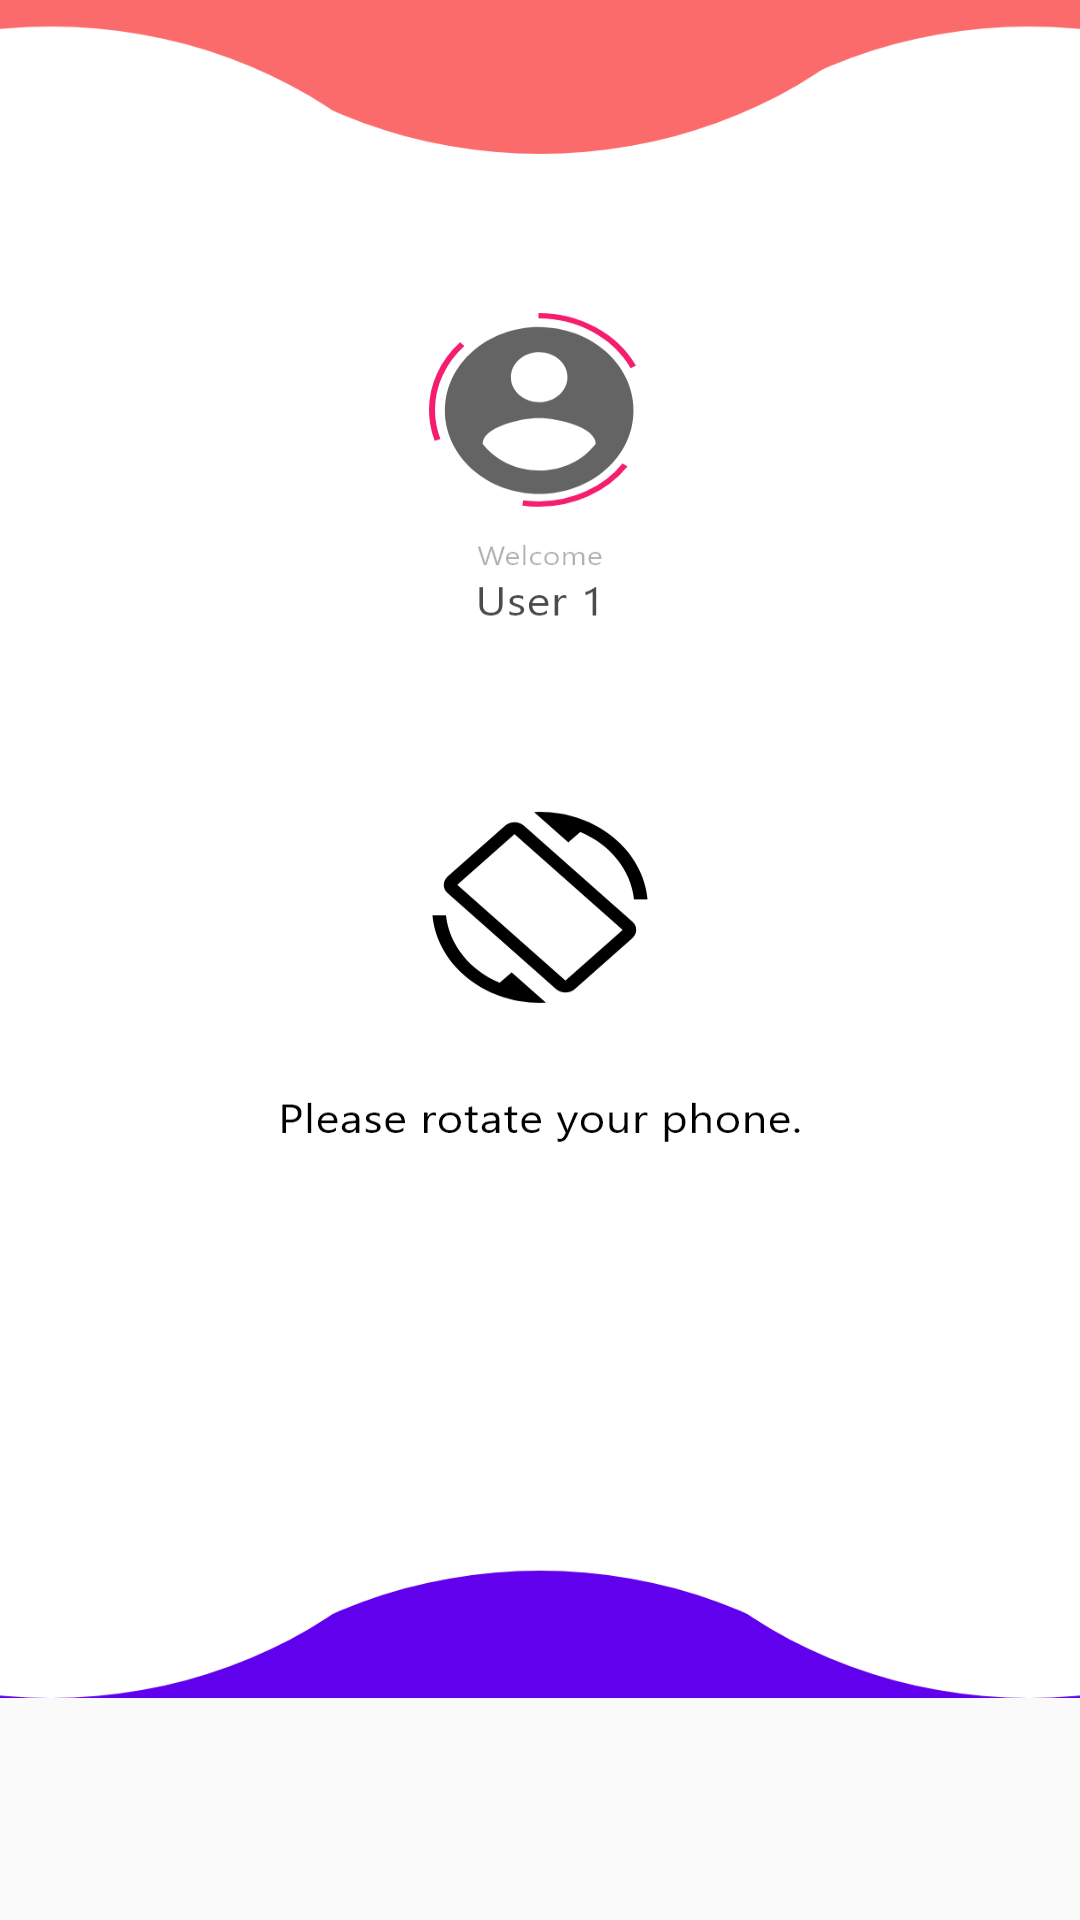

This screen was rendered from an Android layout file. Write that file and the resources it references.
<!-- AndroidManifest.xml: activity theme Theme.AppCompat.DayNight.NoActionBar -->
<!-- res/layout/activity_main4.xml -->
<?xml version="1.0" encoding="utf-8"?>
<android.support.design.widget.CoordinatorLayout xmlns:android="http://schemas.android.com/apk/res/android"
    xmlns:app="http://schemas.android.com/apk/res-auto"
    xmlns:tools="http://schemas.android.com/tools"
    android:layout_width="match_parent"
    android:layout_height="match_parent"
    tools:context=".Main3Activity">

    <android.support.design.widget.AppBarLayout
        android:layout_width="match_parent"
        android:layout_height="wrap_content">

    </android.support.design.widget.AppBarLayout>

    <ImageView
        android:id="@+id/imageView9"
        android:layout_width="match_parent"
        android:layout_height="566dp"
        android:scaleType="fitXY"
        app:srcCompat="@drawable/landing" />


</android.support.design.widget.CoordinatorLayout>
<!-- resources referenced by this layout -->
<resources>
  <!-- drawable landing: png bitmap (drawable, 51506 bytes) -->
</resources>
